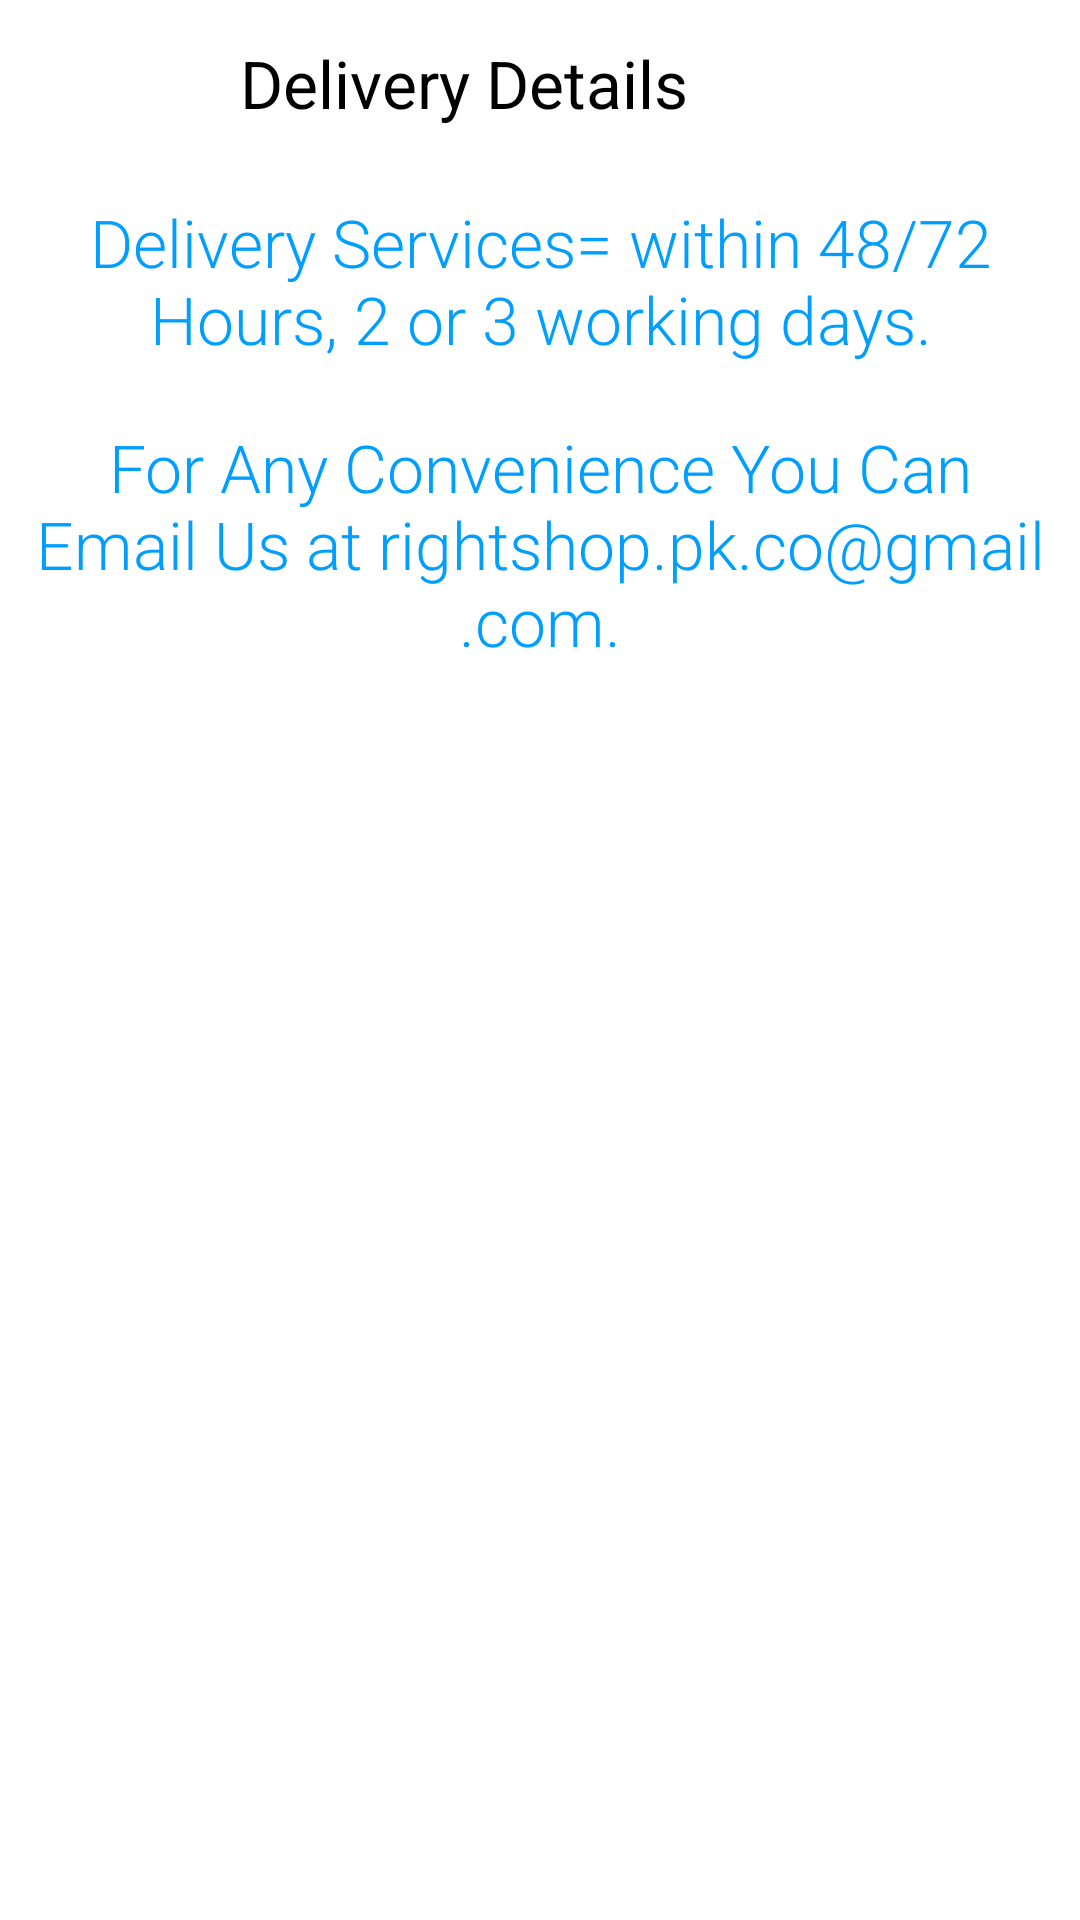

Write the Android layout XML for this screen, with the resource values it uses.
<!-- AndroidManifest.xml: activity theme Theme.MaterialComponents.Light.NoActionBar -->
<!-- res/layout/activity_how_we_deliver.xml -->
<?xml version="1.0" encoding="utf-8"?>
<LinearLayout xmlns:android="http://schemas.android.com/apk/res/android"
    xmlns:tools="http://schemas.android.com/tools"
    android:layout_width="match_parent"
    android:layout_height="match_parent"
    tools:ignore="HardcodedText"
    android:orientation="vertical"
    android:background="@android:color/white"
    tools:context=".activity.ServicesActivity">

    <LinearLayout
        android:layout_width="match_parent"
        android:layout_height="?android:attr/actionBarSize"
        android:orientation="horizontal"
        android:weightSum="10">

        <androidx.appcompat.widget.AppCompatImageView
            android:id="@+id/go_back_home"
            android:layout_width="0dp"
            android:layout_weight="2"
            android:layout_height="40dp"
            android:layout_margin="5dp"
            android:padding="5dp"
            android:src="@drawable/ic_keyboard_arrow_left_black_24dp" />

        <androidx.appcompat.widget.AppCompatTextView
            android:layout_width="0dp"
            android:layout_weight="8"
            android:layout_height="30dp"
            android:layout_gravity="center"
            android:text="Delivery Details "
            android:textAppearance="@style/TextAppearance.AppCompat.Large"
            android:textColor="@android:color/black"
            tools:ignore="HardcodedText,RtlSymmetry" />
    </LinearLayout>

    <TextView
        android:layout_width="match_parent"
        android:layout_height="wrap_content"
        android:layout_gravity="center"
        android:gravity="center"
        android:text="Delivery Services= within 48/72 Hours, 2 or 3 working days."
        android:textAppearance="@style/TextAppearance.AppCompat.Large"
        android:textColor="@color/colorPrimaryDark"
        android:fontFamily="sans-serif-light"
        android:padding="10dp"/>


    <TextView
        android:layout_width="match_parent"
        android:layout_height="wrap_content"
        android:layout_gravity="center"
        android:gravity="center"
        android:text="For Any Convenience You Can Email Us at rightshop.pk.co@gmail.com."
        android:textAppearance="@style/TextAppearance.AppCompat.Large"
        android:textColor="@color/colorPrimaryDark"
        android:fontFamily="sans-serif-light"
        android:padding="10dp"/>


</LinearLayout>
<!-- resources referenced by this layout -->
<resources>
  <color name="colorPrimaryDark">#009FFF</color>
</resources>
